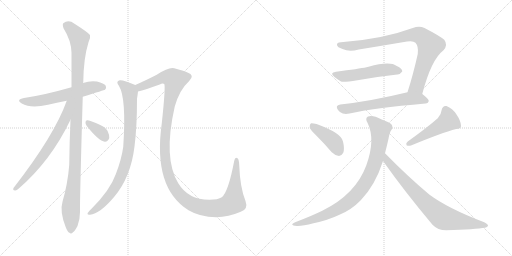
t = 0.00 s
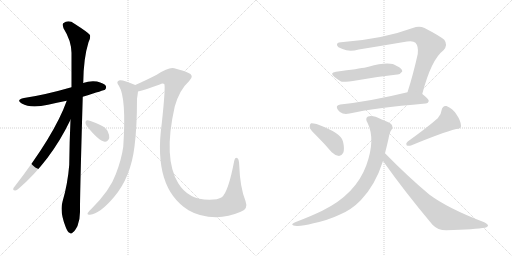
t = 2.17 s
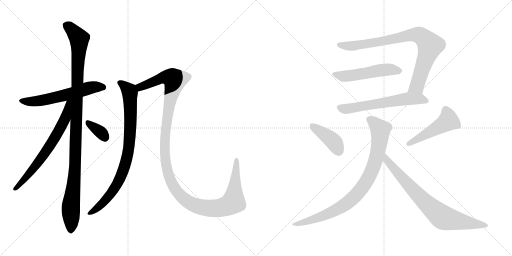
t = 4.35 s
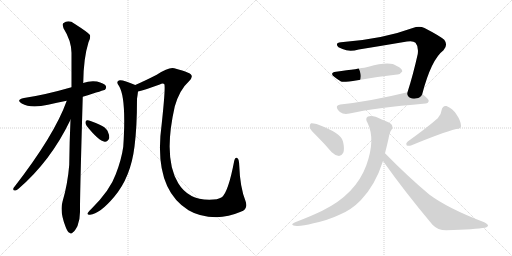
t = 6.52 s
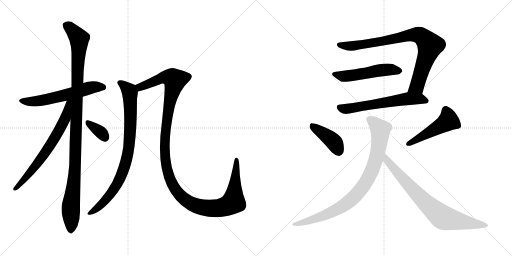
t = 8.70 s
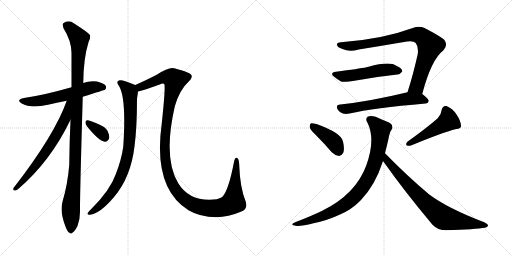
t = 10.87 s

The animated SVG that drew these frames (rendered in a browser with its animation timeline set to each time). Animation: 13 CSS @keyframes rules; one cycle of 10.87 s.

<svg version="1.1" viewBox="0 0 2048 1024" xmlns="http://www.w3.org/2000/svg">
  <g stroke="lightgray" stroke-dasharray="1,1" stroke-width="1" transform="scale(4, 4)">
    <line x1="0" y1="0" x2="256" y2="256"></line>
    <line x1="256" y1="0" x2="0" y2="256"></line>
    <line x1="128" y1="0" x2="128" y2="256"></line>
    <line x1="0" y1="128" x2="256" y2="128"></line>
    <line x1="256" y1="0" x2="512" y2="256"></line>
    <line x1="512" y1="0" x2="256" y2="256"></line>
    <line x1="384" y1="0" x2="384" y2="256"></line>
    <line x1="256" y1="128" x2="512" y2="128"></line>
  </g>
<g transform="scale(1, -1) translate(0, -850)">
   <style type="text/css">
    @keyframes keyframes0 {
      from {
       stroke: black;
       stroke-dashoffset: 592;
       stroke-width: 128;
       }
       66% {
       animation-timing-function: step-end;
       stroke: black;
       stroke-dashoffset: 0;
       stroke-width: 128;
       }
       to {
       stroke: black;
       stroke-width: 1024;
       }
       }
       #make-me-a-hanzi-animation-0 {
         animation: keyframes0 0.731771s both;
         animation-delay: 0.000000s;
         animation-timing-function: linear;
       }
    @keyframes keyframes1 {
      from {
       stroke: black;
       stroke-dashoffset: 1095;
       stroke-width: 128;
       }
       78% {
       animation-timing-function: step-end;
       stroke: black;
       stroke-dashoffset: 0;
       stroke-width: 128;
       }
       to {
       stroke: black;
       stroke-width: 1024;
       }
       }
       #make-me-a-hanzi-animation-1 {
         animation: keyframes1 1.141113s both;
         animation-delay: 0.731771s;
         animation-timing-function: linear;
       }
    @keyframes keyframes2 {
      from {
       stroke: black;
       stroke-dashoffset: 673;
       stroke-width: 128;
       }
       69% {
       animation-timing-function: step-end;
       stroke: black;
       stroke-dashoffset: 0;
       stroke-width: 128;
       }
       to {
       stroke: black;
       stroke-width: 1024;
       }
       }
       #make-me-a-hanzi-animation-2 {
         animation: keyframes2 0.797689s both;
         animation-delay: 1.872884s;
         animation-timing-function: linear;
       }
    @keyframes keyframes3 {
      from {
       stroke: black;
       stroke-dashoffset: 345;
       stroke-width: 128;
       }
       53% {
       animation-timing-function: step-end;
       stroke: black;
       stroke-dashoffset: 0;
       stroke-width: 128;
       }
       to {
       stroke: black;
       stroke-width: 1024;
       }
       }
       #make-me-a-hanzi-animation-3 {
         animation: keyframes3 0.530762s both;
         animation-delay: 2.670573s;
         animation-timing-function: linear;
       }
    @keyframes keyframes4 {
      from {
       stroke: black;
       stroke-dashoffset: 848;
       stroke-width: 128;
       }
       73% {
       animation-timing-function: step-end;
       stroke: black;
       stroke-dashoffset: 0;
       stroke-width: 128;
       }
       to {
       stroke: black;
       stroke-width: 1024;
       }
       }
       #make-me-a-hanzi-animation-4 {
         animation: keyframes4 0.940104s both;
         animation-delay: 3.201335s;
         animation-timing-function: linear;
       }
    @keyframes keyframes5 {
      from {
       stroke: black;
       stroke-dashoffset: 1297;
       stroke-width: 128;
       }
       81% {
       animation-timing-function: step-end;
       stroke: black;
       stroke-dashoffset: 0;
       stroke-width: 128;
       }
       to {
       stroke: black;
       stroke-width: 1024;
       }
       }
       #make-me-a-hanzi-animation-5 {
         animation: keyframes5 1.305501s both;
         animation-delay: 4.141439s;
         animation-timing-function: linear;
       }
    @keyframes keyframes6 {
      from {
       stroke: black;
       stroke-dashoffset: 846;
       stroke-width: 128;
       }
       73% {
       animation-timing-function: step-end;
       stroke: black;
       stroke-dashoffset: 0;
       stroke-width: 128;
       }
       to {
       stroke: black;
       stroke-width: 1024;
       }
       }
       #make-me-a-hanzi-animation-6 {
         animation: keyframes6 0.938477s both;
         animation-delay: 5.446940s;
         animation-timing-function: linear;
       }
    @keyframes keyframes7 {
      from {
       stroke: black;
       stroke-dashoffset: 518;
       stroke-width: 128;
       }
       63% {
       animation-timing-function: step-end;
       stroke: black;
       stroke-dashoffset: 0;
       stroke-width: 128;
       }
       to {
       stroke: black;
       stroke-width: 1024;
       }
       }
       #make-me-a-hanzi-animation-7 {
         animation: keyframes7 0.671549s both;
         animation-delay: 6.385417s;
         animation-timing-function: linear;
       }
    @keyframes keyframes8 {
      from {
       stroke: black;
       stroke-dashoffset: 608;
       stroke-width: 128;
       }
       66% {
       animation-timing-function: step-end;
       stroke: black;
       stroke-dashoffset: 0;
       stroke-width: 128;
       }
       to {
       stroke: black;
       stroke-width: 1024;
       }
       }
       #make-me-a-hanzi-animation-8 {
         animation: keyframes8 0.744792s both;
         animation-delay: 7.056966s;
         animation-timing-function: linear;
       }
    @keyframes keyframes9 {
      from {
       stroke: black;
       stroke-dashoffset: 410;
       stroke-width: 128;
       }
       57% {
       animation-timing-function: step-end;
       stroke: black;
       stroke-dashoffset: 0;
       stroke-width: 128;
       }
       to {
       stroke: black;
       stroke-width: 1024;
       }
       }
       #make-me-a-hanzi-animation-9 {
         animation: keyframes9 0.583659s both;
         animation-delay: 7.801758s;
         animation-timing-function: linear;
       }
    @keyframes keyframes10 {
      from {
       stroke: black;
       stroke-dashoffset: 486;
       stroke-width: 128;
       }
       61% {
       animation-timing-function: step-end;
       stroke: black;
       stroke-dashoffset: 0;
       stroke-width: 128;
       }
       to {
       stroke: black;
       stroke-width: 1024;
       }
       }
       #make-me-a-hanzi-animation-10 {
         animation: keyframes10 0.645508s both;
         animation-delay: 8.385417s;
         animation-timing-function: linear;
       }
    @keyframes keyframes11 {
      from {
       stroke: black;
       stroke-dashoffset: 874;
       stroke-width: 128;
       }
       74% {
       animation-timing-function: step-end;
       stroke: black;
       stroke-dashoffset: 0;
       stroke-width: 128;
       }
       to {
       stroke: black;
       stroke-width: 1024;
       }
       }
       #make-me-a-hanzi-animation-11 {
         animation: keyframes11 0.961263s both;
         animation-delay: 9.030924s;
         animation-timing-function: linear;
       }
    @keyframes keyframes12 {
      from {
       stroke: black;
       stroke-dashoffset: 772;
       stroke-width: 128;
       }
       72% {
       animation-timing-function: step-end;
       stroke: black;
       stroke-dashoffset: 0;
       stroke-width: 128;
       }
       to {
       stroke: black;
       stroke-width: 1024;
       }
       }
       #make-me-a-hanzi-animation-12 {
         animation: keyframes12 0.878255s both;
         animation-delay: 9.992188s;
         animation-timing-function: linear;
       }
</style>
<path d="M 331 463 Q 418 490 420 491 Q 427 498 423 507 Q 416 517 388 524 Q 360 528 332 518 L 286 501 Q 178 470 96 458 Q 62 451 87 436 Q 123 415 192 431 Q 226 440 267 447 L 331 463 Z" fill="lightgray"></path> 
<path d="M 282 371 Q 278 286 277 191 Q 271 115 250 43 Q 238 4 263 -59 Q 270 -78 278 -81 Q 284 -88 292 -79 Q 299 -75 310 -54 Q 320 -29 320 2 Q 319 50 331 463 L 332 518 Q 332 519 333 520 Q 334 617 354 681 Q 363 697 360 710 Q 353 720 298 755 Q 274 773 253 757 Q 249 753 254 737 Q 285 688 286 639 Q 286 575 286 501 L 282 371 Z" fill="lightgray"></path> 
<path d="M 267 447 Q 218 309 54 98 Q 50 88 60 88 Q 66 87 74 95 Q 203 206 282 371 C 331 472 277 475 267 447 Z" fill="lightgray"></path> 
<path d="M 347 346 Q 395 286 419 283 Q 431 282 437 298 Q 438 310 430 327 Q 420 343 399 351 Q 365 367 351 369 Q 342 370 342 361 Q 341 354 347 346 Z" fill="lightgray"></path> 
<path d="M 541 510 Q 493 531 479 529 Q 461 525 476 506 Q 506 458 493 263 Q 486 212 463 153 Q 441 90 366 15 Q 353 3 350 -3 Q 349 -10 360 -9 Q 399 -6 457 63 Q 523 141 538 264 Q 548 340 548 455 Q 551 474 552 484 C 555 504 555 504 541 510 Z" fill="lightgray"></path> 
<path d="M 963 3 Q 994 13 982 46 Q 960 101 957 188 Q 956 213 950 217 Q 940 223 937 207 Q 913 81 887 61 Q 872 51 837 51 Q 753 51 713 117 Q 652 217 699 424 Q 718 491 756 525 Q 781 549 750 560 Q 734 567 697 577 Q 676 583 627 551 Q 578 526 541 510 C 514 498 523 476 552 484 Q 580 491 639 512 Q 651 518 657 514 Q 663 505 647 356 Q 611 98 754 9 Q 799 -18 865 -19 Q 914 -18 963 3 Z" fill="lightgray"></path> 
<path d="M 1689 474 Q 1725 612 1774 649 Q 1793 670 1777 691 Q 1758 707 1698 738 Q 1677 748 1651 738 Q 1530 693 1364 681 Q 1346 680 1348 670 Q 1349 661 1370 654 Q 1397 641 1435 652 Q 1534 668 1628 684 Q 1653 688 1662 679 Q 1675 664 1671 634 Q 1652 549 1630 481 C 1621 452 1681 445 1689 474 Z" fill="lightgray"></path> 
<path d="M 1344 563 Q 1316 559 1338 542 Q 1350 532 1364 524 Q 1373 520 1430 529 Q 1514 544 1589 552 Q 1599 551 1609 564 Q 1610 576 1587 586 Q 1560 607 1474 583 Q 1470 583 1466 581 Q 1436 575 1344 563 Z" fill="lightgray"></path> 
<path d="M 1630 481 Q 1482 445 1361 432 Q 1339 429 1352 410 Q 1359 400 1371 396 Q 1383 393 1398 396 Q 1494 418 1702 436 Q 1714 437 1715 447 Q 1715 454 1689 474 C 1669 490 1659 488 1630 481 Z" fill="lightgray"></path> 
<path d="M 1267 306 Q 1297 276 1327 241 Q 1340 228 1356 226 Q 1366 226 1373 239 Q 1379 254 1372 284 Q 1366 318 1266 354 Q 1250 358 1244 357 Q 1238 353 1239 340 Q 1242 330 1267 306 Z" fill="lightgray"></path> 
<path d="M 1751 377 Q 1709 340 1631 284 Q 1622 278 1626 269 Q 1633 265 1644 268 Q 1767 319 1825 334 Q 1846 335 1844 348 Q 1843 367 1826 392 Q 1810 417 1786 426 Q 1770 429 1766 408 Q 1765 392 1751 377 Z" fill="lightgray"></path> 
<path d="M 1540 237 Q 1547 264 1554 295 Q 1558 320 1566 331 Q 1573 338 1567 351 Q 1560 360 1527 372 Q 1490 391 1472 384 Q 1459 377 1470 359 Q 1503 292 1465 188 Q 1423 73 1289 7 Q 1246 -14 1183 -38 Q 1153 -50 1187 -54 Q 1209 -55 1254 -43 Q 1312 -31 1360 -8 Q 1406 11 1443 49 Q 1501 109 1532 206 L 1540 237 Z" fill="lightgray"></path> 
<path d="M 1532 206 Q 1620 82 1730 -49 Q 1751 -71 1785 -71 Q 1903 -67 1940 -61 Q 1950 -58 1952 -53 Q 1953 -47 1937 -39 Q 1792 16 1717 72 Q 1633 142 1540 237 C 1519 258 1515 230 1532 206 Z" fill="lightgray"></path> 
      <clipPath id="make-me-a-hanzi-clip-0">
      <path d="M 331 463 Q 418 490 420 491 Q 427 498 423 507 Q 416 517 388 524 Q 360 528 332 518 L 286 501 Q 178 470 96 458 Q 62 451 87 436 Q 123 415 192 431 Q 226 440 267 447 L 331 463 Z" fill="lightgray"></path>
      </clipPath>
      <path clip-path="url(#make-me-a-hanzi-clip-0)" d="M 89 448 L 109 443 L 160 447 L 368 501 L 404 503 L 416 498 " fill="none" id="make-me-a-hanzi-animation-0" stroke-dasharray="464 928" stroke-linecap="round"></path>

      <clipPath id="make-me-a-hanzi-clip-1">
      <path d="M 282 371 Q 278 286 277 191 Q 271 115 250 43 Q 238 4 263 -59 Q 270 -78 278 -81 Q 284 -88 292 -79 Q 299 -75 310 -54 Q 320 -29 320 2 Q 319 50 331 463 L 332 518 Q 332 519 333 520 Q 334 617 354 681 Q 363 697 360 710 Q 353 720 298 755 Q 274 773 253 757 Q 249 753 254 737 Q 285 688 286 639 Q 286 575 286 501 L 282 371 Z" fill="lightgray"></path>
      </clipPath>
      <path clip-path="url(#make-me-a-hanzi-clip-1)" d="M 265 750 L 317 695 L 301 194 L 283 19 L 283 -67 " fill="none" id="make-me-a-hanzi-animation-1" stroke-dasharray="967 1934" stroke-linecap="round"></path>

      <clipPath id="make-me-a-hanzi-clip-2">
      <path d="M 267 447 Q 218 309 54 98 Q 50 88 60 88 Q 66 87 74 95 Q 203 206 282 371 C 331 472 277 475 267 447 Z" fill="lightgray"></path>
      </clipPath>
      <path clip-path="url(#make-me-a-hanzi-clip-2)" d="M 281 445 L 273 439 L 260 373 L 222 303 L 162 212 L 64 97 " fill="none" id="make-me-a-hanzi-animation-2" stroke-dasharray="545 1090" stroke-linecap="round"></path>

      <clipPath id="make-me-a-hanzi-clip-3">
      <path d="M 347 346 Q 395 286 419 283 Q 431 282 437 298 Q 438 310 430 327 Q 420 343 399 351 Q 365 367 351 369 Q 342 370 342 361 Q 341 354 347 346 Z" fill="lightgray"></path>
      </clipPath>
      <path clip-path="url(#make-me-a-hanzi-clip-3)" d="M 353 358 L 402 322 L 419 300 " fill="none" id="make-me-a-hanzi-animation-3" stroke-dasharray="217 434" stroke-linecap="round"></path>

      <clipPath id="make-me-a-hanzi-clip-4">
      <path d="M 541 510 Q 493 531 479 529 Q 461 525 476 506 Q 506 458 493 263 Q 486 212 463 153 Q 441 90 366 15 Q 353 3 350 -3 Q 349 -10 360 -9 Q 399 -6 457 63 Q 523 141 538 264 Q 548 340 548 455 Q 551 474 552 484 C 555 504 555 504 541 510 Z" fill="lightgray"></path>
      </clipPath>
      <path clip-path="url(#make-me-a-hanzi-clip-4)" d="M 480 517 L 497 508 L 520 480 L 521 328 L 506 211 L 481 139 L 447 80 L 400 27 L 357 -2 " fill="none" id="make-me-a-hanzi-animation-4" stroke-dasharray="720 1440" stroke-linecap="round"></path>

      <clipPath id="make-me-a-hanzi-clip-5">
      <path d="M 963 3 Q 994 13 982 46 Q 960 101 957 188 Q 956 213 950 217 Q 940 223 937 207 Q 913 81 887 61 Q 872 51 837 51 Q 753 51 713 117 Q 652 217 699 424 Q 718 491 756 525 Q 781 549 750 560 Q 734 567 697 577 Q 676 583 627 551 Q 578 526 541 510 C 514 498 523 476 552 484 Q 580 491 639 512 Q 651 518 657 514 Q 663 505 647 356 Q 611 98 754 9 Q 799 -18 865 -19 Q 914 -18 963 3 Z" fill="lightgray"></path>
      </clipPath>
      <path clip-path="url(#make-me-a-hanzi-clip-5)" d="M 550 506 L 561 502 L 666 542 L 689 538 L 700 529 L 665 368 L 658 262 L 661 208 L 675 146 L 692 108 L 714 75 L 742 50 L 774 31 L 831 17 L 883 19 L 928 37 L 935 50 L 945 210 " fill="none" id="make-me-a-hanzi-animation-5" stroke-dasharray="1169 2338" stroke-linecap="round"></path>

      <clipPath id="make-me-a-hanzi-clip-6">
      <path d="M 1689 474 Q 1725 612 1774 649 Q 1793 670 1777 691 Q 1758 707 1698 738 Q 1677 748 1651 738 Q 1530 693 1364 681 Q 1346 680 1348 670 Q 1349 661 1370 654 Q 1397 641 1435 652 Q 1534 668 1628 684 Q 1653 688 1662 679 Q 1675 664 1671 634 Q 1652 549 1630 481 C 1621 452 1681 445 1689 474 Z" fill="lightgray"></path>
      </clipPath>
      <path clip-path="url(#make-me-a-hanzi-clip-6)" d="M 1358 671 L 1411 666 L 1654 711 L 1676 710 L 1691 702 L 1717 674 L 1719 661 L 1668 505 L 1638 486 " fill="none" id="make-me-a-hanzi-animation-6" stroke-dasharray="718 1436" stroke-linecap="round"></path>

      <clipPath id="make-me-a-hanzi-clip-7">
      <path d="M 1344 563 Q 1316 559 1338 542 Q 1350 532 1364 524 Q 1373 520 1430 529 Q 1514 544 1589 552 Q 1599 551 1609 564 Q 1610 576 1587 586 Q 1560 607 1474 583 Q 1470 583 1466 581 Q 1436 575 1344 563 Z" fill="lightgray"></path>
      </clipPath>
      <path clip-path="url(#make-me-a-hanzi-clip-7)" d="M 1339 553 L 1374 545 L 1551 572 L 1598 566 " fill="none" id="make-me-a-hanzi-animation-7" stroke-dasharray="390 780" stroke-linecap="round"></path>

      <clipPath id="make-me-a-hanzi-clip-8">
      <path d="M 1630 481 Q 1482 445 1361 432 Q 1339 429 1352 410 Q 1359 400 1371 396 Q 1383 393 1398 396 Q 1494 418 1702 436 Q 1714 437 1715 447 Q 1715 454 1689 474 C 1669 490 1659 488 1630 481 Z" fill="lightgray"></path>
      </clipPath>
      <path clip-path="url(#make-me-a-hanzi-clip-8)" d="M 1359 420 L 1389 415 L 1628 455 L 1679 455 L 1706 447 " fill="none" id="make-me-a-hanzi-animation-8" stroke-dasharray="480 960" stroke-linecap="round"></path>

      <clipPath id="make-me-a-hanzi-clip-9">
      <path d="M 1267 306 Q 1297 276 1327 241 Q 1340 228 1356 226 Q 1366 226 1373 239 Q 1379 254 1372 284 Q 1366 318 1266 354 Q 1250 358 1244 357 Q 1238 353 1239 340 Q 1242 330 1267 306 Z" fill="lightgray"></path>
      </clipPath>
      <path clip-path="url(#make-me-a-hanzi-clip-9)" d="M 1248 350 L 1336 282 L 1355 244 " fill="none" id="make-me-a-hanzi-animation-9" stroke-dasharray="282 564" stroke-linecap="round"></path>

      <clipPath id="make-me-a-hanzi-clip-10">
      <path d="M 1751 377 Q 1709 340 1631 284 Q 1622 278 1626 269 Q 1633 265 1644 268 Q 1767 319 1825 334 Q 1846 335 1844 348 Q 1843 367 1826 392 Q 1810 417 1786 426 Q 1770 429 1766 408 Q 1765 392 1751 377 Z" fill="lightgray"></path>
      </clipPath>
      <path clip-path="url(#make-me-a-hanzi-clip-10)" d="M 1783 409 L 1794 367 L 1632 275 " fill="none" id="make-me-a-hanzi-animation-10" stroke-dasharray="358 716" stroke-linecap="round"></path>

      <clipPath id="make-me-a-hanzi-clip-11">
      <path d="M 1540 237 Q 1547 264 1554 295 Q 1558 320 1566 331 Q 1573 338 1567 351 Q 1560 360 1527 372 Q 1490 391 1472 384 Q 1459 377 1470 359 Q 1503 292 1465 188 Q 1423 73 1289 7 Q 1246 -14 1183 -38 Q 1153 -50 1187 -54 Q 1209 -55 1254 -43 Q 1312 -31 1360 -8 Q 1406 11 1443 49 Q 1501 109 1532 206 L 1540 237 Z" fill="lightgray"></path>
      </clipPath>
      <path clip-path="url(#make-me-a-hanzi-clip-11)" d="M 1480 371 L 1522 329 L 1520 295 L 1497 192 L 1452 103 L 1409 54 L 1368 23 L 1274 -21 L 1179 -47 " fill="none" id="make-me-a-hanzi-animation-11" stroke-dasharray="746 1492" stroke-linecap="round"></path>

      <clipPath id="make-me-a-hanzi-clip-12">
      <path d="M 1532 206 Q 1620 82 1730 -49 Q 1751 -71 1785 -71 Q 1903 -67 1940 -61 Q 1950 -58 1952 -53 Q 1953 -47 1937 -39 Q 1792 16 1717 72 Q 1633 142 1540 237 C 1519 258 1515 230 1532 206 Z" fill="lightgray"></path>
      </clipPath>
      <path clip-path="url(#make-me-a-hanzi-clip-12)" d="M 1545 230 L 1548 208 L 1605 141 L 1701 40 L 1767 -17 L 1943 -53 " fill="none" id="make-me-a-hanzi-animation-12" stroke-dasharray="644 1288" stroke-linecap="round"></path>

</g>
</svg>
